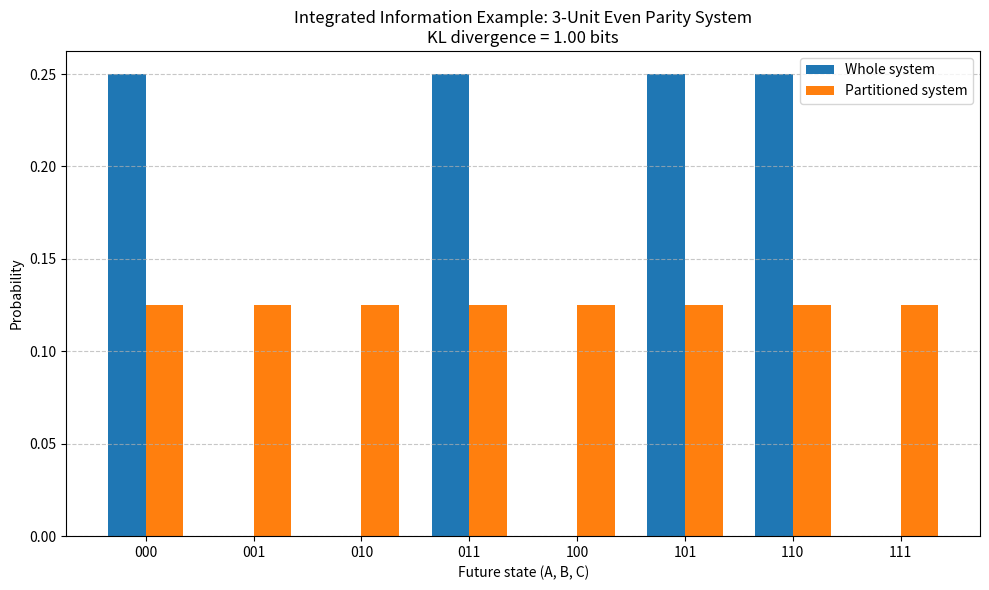

Write the Python code that produced this figure.
import numpy as np
import matplotlib.pyplot as plt

# 3つのユニット A, B, C の全状態
states = ["000", "001", "010", "011", "100", "101", "110", "111"]

# Whole system:
# 1の数が偶数の状態だけが起こるとする
# 000, 011, 101, 110 の4状態が確率 1/4
whole_prob = []

for s in states:
    num_ones = s.count("1")
    if num_ones % 2 == 0:
        whole_prob.append(1 / 4)
    else:
        whole_prob.append(0)

whole_prob = np.array(whole_prob)

# Partitioned system:
# A, B, C を独立に見ると、各状態はすべて同じ確率 1/8
partitioned_prob = np.ones(len(states)) / len(states)

# KL divergence を計算する関数
def kl_divergence(p, q):
    kl = 0
    for pi, qi in zip(p, q):
        if pi > 0:
            kl += pi * np.log2(pi / qi)
    return kl

phi = kl_divergence(whole_prob, partitioned_prob)

# グラフ描画
x = np.arange(len(states))
width = 0.35

plt.figure(figsize=(10, 6))

plt.bar(x - width / 2, whole_prob, width, label="Whole system")
plt.bar(x + width / 2, partitioned_prob, width, label="Partitioned system")

plt.xticks(x, states)
plt.xlabel("Future state (A, B, C)")
plt.ylabel("Probability")
plt.title(f"Integrated Information Example: 3-Unit Even Parity System\nKL divergence = {phi:.2f} bits")
plt.legend()
plt.grid(axis="y", linestyle="--", alpha=0.7)

plt.tight_layout()
plt.show()
